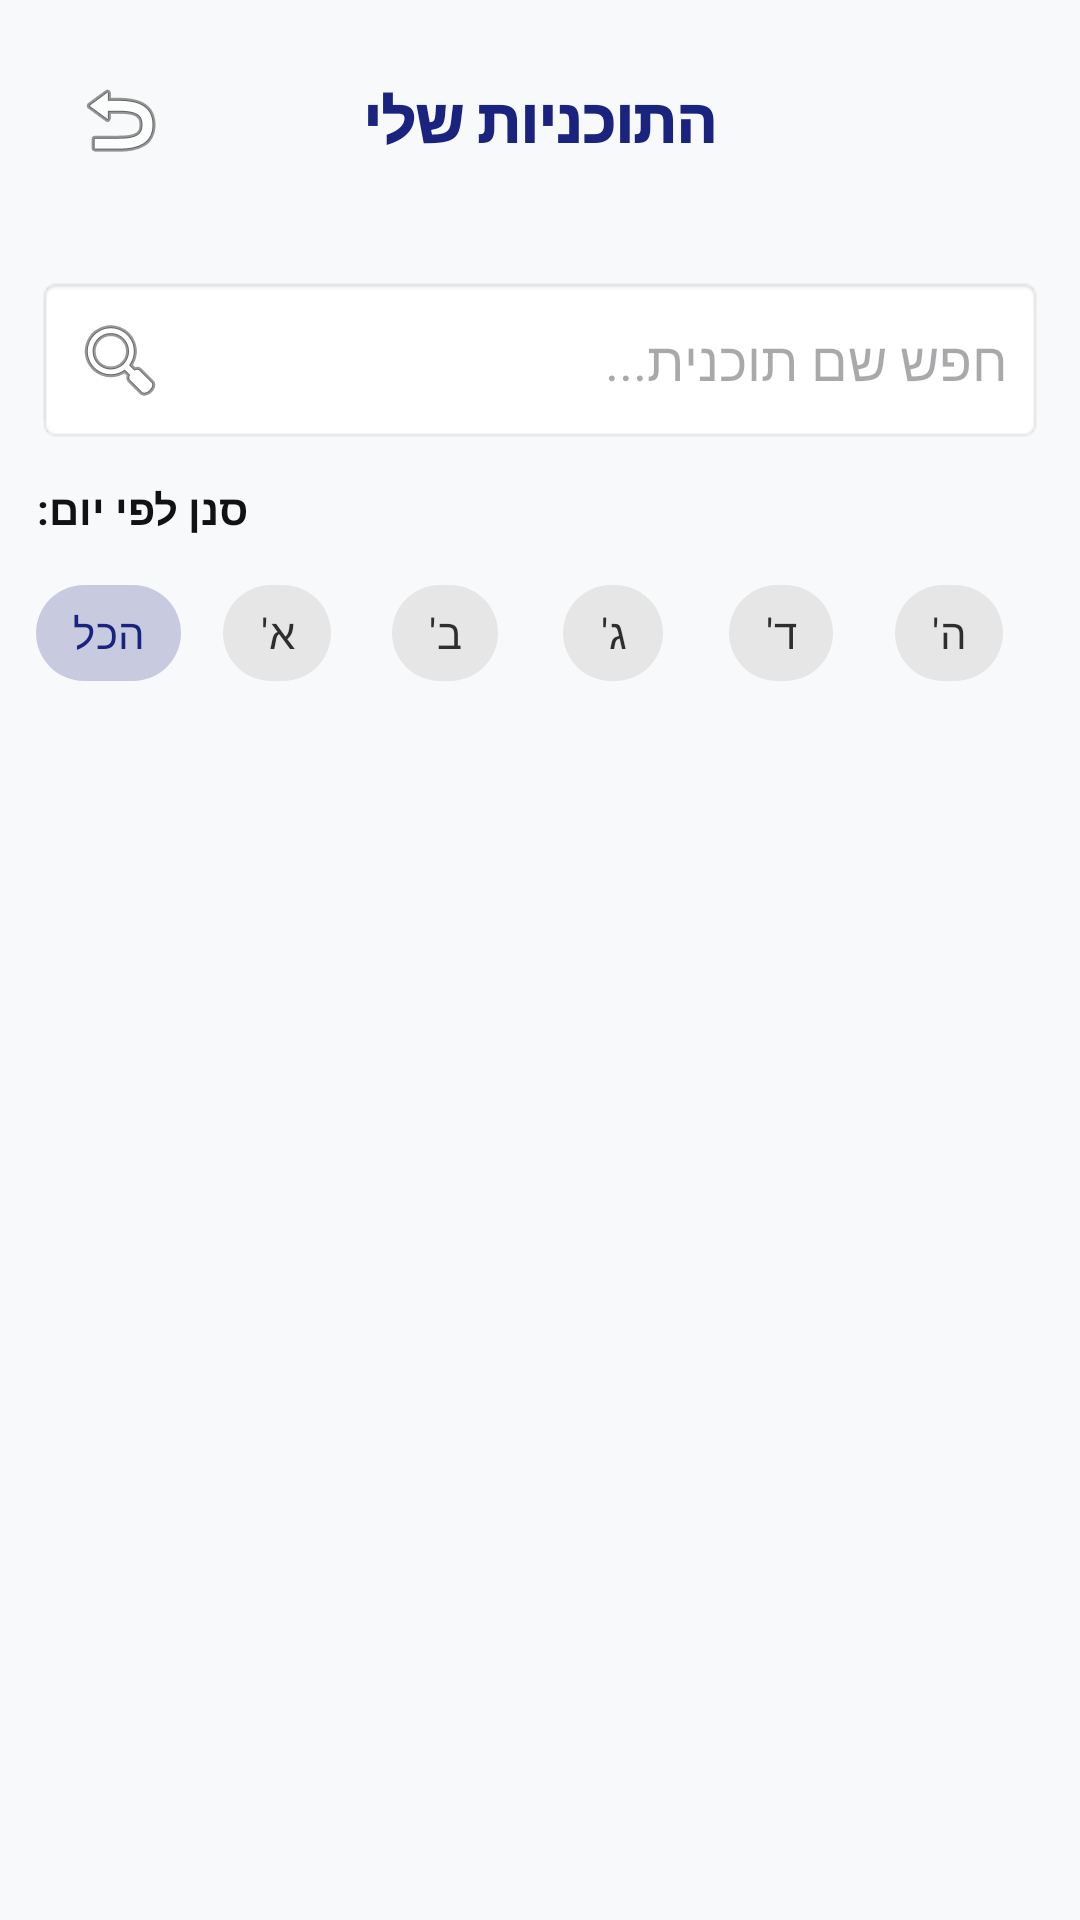

Android layout source for this screen:
<!-- AndroidManifest.xml: application theme Theme.Gym_calender10 -->
<!-- res/layout/activity_item_plan.xml -->
<?xml version="1.0" encoding="utf-8"?>
<LinearLayout xmlns:android="http://schemas.android.com/apk/res/android"
    android:id="@+id/main"
    android:layout_width="match_parent"
    android:layout_height="match_parent"
    android:orientation="vertical"
    android:background="@color/backgroundColor">

    <FrameLayout
        android:id="@+id/topBar"
        android:layout_width="match_parent"
        android:layout_height="wrap_content"
        android:padding="16dp">

        <ImageButton
            android:id="@+id/btnBack"
            android:layout_width="48dp"
            android:layout_height="48dp"
            android:layout_gravity="start|center_vertical"
            android:background="?attr/selectableItemBackgroundBorderless"
            android:src="@android:drawable/ic_menu_revert"
            android:contentDescription="חזרה" />

        <TextView
            android:layout_width="wrap_content"
            android:layout_height="wrap_content"
            android:layout_gravity="center"
            android:text="התוכניות שלי"
            android:textColor="@color/primaryColor"
            android:textSize="20sp"
            android:fontFamily="sans-serif-black" />
    </FrameLayout>

    <LinearLayout
        android:layout_width="match_parent"
        android:layout_height="wrap_content"
        android:orientation="vertical"
        android:padding="12dp">

        
        <EditText
            android:id="@+id/etSearchPlan"
            android:layout_width="match_parent"
            android:layout_height="wrap_content"
            android:background="@android:drawable/editbox_background"
            android:drawableStart="@android:drawable/ic_menu_search"
            android:drawablePadding="8dp"
            android:hint="חפש שם תוכנית..."
            android:inputType="text"
            android:padding="12dp" />

        
        <TextView
            android:layout_width="wrap_content"
            android:layout_height="wrap_content"
            android:layout_marginTop="12dp"
            android:text="סנן לפי יום:"
            android:textStyle="bold"
            android:textColor="@color/primaryTextColor" />

        <HorizontalScrollView
            android:layout_width="match_parent"
            android:layout_height="wrap_content"
            android:scrollbars="none"
            android:layout_marginTop="8dp">

            <com.google.android.material.chip.ChipGroup
                android:id="@+id/cgDays"
                android:layout_width="wrap_content"
                android:layout_height="wrap_content">

                <com.google.android.material.chip.Chip
                    android:id="@+id/chipAll"
                    style="@style/Widget.MaterialComponents.Chip.Choice"
                    android:layout_width="wrap_content"
                    android:layout_height="wrap_content"
                    android:text="הכל"
                    android:checked="true" />

                <com.google.android.material.chip.Chip
                    android:id="@+id/chipSun"
                    style="@style/Widget.MaterialComponents.Chip.Choice"
                    android:layout_width="wrap_content"
                    android:layout_height="wrap_content"
                    android:text="א'" />

                <com.google.android.material.chip.Chip
                    android:id="@+id/chipMon"
                    style="@style/Widget.MaterialComponents.Chip.Choice"
                    android:layout_width="wrap_content"
                    android:layout_height="wrap_content"
                    android:text="ב'" />

                <com.google.android.material.chip.Chip
                    android:id="@+id/chipTue"
                    style="@style/Widget.MaterialComponents.Chip.Choice"
                    android:layout_width="wrap_content"
                    android:layout_height="wrap_content"
                    android:text="ג'" />

                <com.google.android.material.chip.Chip
                    android:id="@+id/chipWed"
                    style="@style/Widget.MaterialComponents.Chip.Choice"
                    android:layout_width="wrap_content"
                    android:layout_height="wrap_content"
                    android:text="ד'" />

                <com.google.android.material.chip.Chip
                    android:id="@+id/chipThu"
                    style="@style/Widget.MaterialComponents.Chip.Choice"
                    android:layout_width="wrap_content"
                    android:layout_height="wrap_content"
                    android:text="ה'" />

                <com.google.android.material.chip.Chip
                    android:id="@+id/chipFri"
                    style="@style/Widget.MaterialComponents.Chip.Choice"
                    android:layout_width="wrap_content"
                    android:layout_height="wrap_content"
                    android:text="ו'" />

                <com.google.android.material.chip.Chip
                    android:id="@+id/chipSat"
                    style="@style/Widget.MaterialComponents.Chip.Choice"
                    android:layout_width="wrap_content"
                    android:layout_height="wrap_content"
                    android:text="שבת" />

            </com.google.android.material.chip.ChipGroup>
        </HorizontalScrollView>

    </LinearLayout>

    <androidx.recyclerview.widget.RecyclerView
        android:id="@+id/rvAllPlans"
        android:layout_width="match_parent"
        android:layout_height="match_parent"
        android:padding="8dp"
        android:clipToPadding="false" />

</LinearLayout>
<!-- resources referenced by this layout -->
<resources>
  <color name="backgroundColor">#F8F9FA</color>
  <color name="primaryColor">#1A237E</color>
  <color name="primaryTextColor">#121212</color>
  <style name="Theme.Gym_calender10" parent="Theme.Material3.Light.NoActionBar">
          
          <item name="colorPrimary">@color/primaryColor</item>
          <item name="colorPrimaryVariant">@color/primaryDarkColor</item>
          <item name="colorOnPrimary">@color/whiteTextColor</item>
  
          
          <item name="colorSecondary">@color/secondaryColor</item>
          <item name="colorSecondaryVariant">@color/secondaryDarkColor</item>
          <item name="colorOnSecondary">@color/whiteTextColor</item>
  
          
          <item name="android:statusBarColor">@color/primaryDarkColor</item>
  
          
          <item name="android:windowBackground">@color/backgroundColor</item>
          <item name="colorSurface">@color/surfaceColor</item>
          <item name="colorOnSurface">@color/primaryTextColor</item>
  
          
          <item name="materialButtonStyle">@style/AppButton</item>
          <item name="textInputStyle">@style/AppTextInputLayout</item>
          <item name="materialCardViewStyle">@style/AppCard</item>
  
          <item name="bottomSheetDialogTheme">@style/AppBottomSheetDialogTheme</item>
      </style>
  <color name="primaryDarkColor">#000051</color>
  <color name="whiteTextColor">#FFFFFF</color>
  <color name="secondaryColor">#E65100</color>
  <color name="secondaryDarkColor">#BF360C</color>
  <color name="surfaceColor">#FFFFFF</color>
  <style name="AppButton" parent="Widget.Material3.Button">
          <item name="android:insetTop">0dp</item>
          <item name="android:insetBottom">0dp</item>
          <item name="shapeAppearance">@style/ShapeAppearance.App.MediumComponent</item>
      </style>
  <style name="AppTextInputLayout" parent="Widget.Material3.TextInputLayout.OutlinedBox">
          <item name="boxStrokeColor">@color/primaryColor</item>
          <item name="boxCornerRadiusTopStart">8dp</item>
          <item name="boxCornerRadiusTopEnd">8dp</item>
          <item name="boxCornerRadiusBottomStart">8dp</item>
          <item name="boxCornerRadiusBottomEnd">8dp</item>
      </style>
  <style name="AppCard" parent="Widget.Material3.CardView.Elevated">
          <item name="cardBackgroundColor">@color/cardBackground</item>
          <item name="cardElevation">4dp</item>
          <item name="cardCornerRadius">16dp</item>
          <item name="shapeAppearance">@style/ShapeAppearance.App.MediumComponent</item>
      </style>
  <style name="AppBottomSheetDialogTheme" parent="Theme.Design.Light.BottomSheetDialog">
          <item name="bottomSheetStyle">@style/AppBottomSheetStyle</item>
      </style>
  <style name="ShapeAppearance.App.MediumComponent" parent="ShapeAppearance.Material3.MediumComponent">
          <item name="cornerFamily">rounded</item>
          <item name="cornerSize">12dp</item>
      </style>
  <color name="cardBackground">#FFFFFF</color>
  <style name="AppBottomSheetStyle" parent="Widget.Design.BottomSheet.Modal">
          <item name="android:background">@android:color/transparent</item>
      </style>
</resources>
